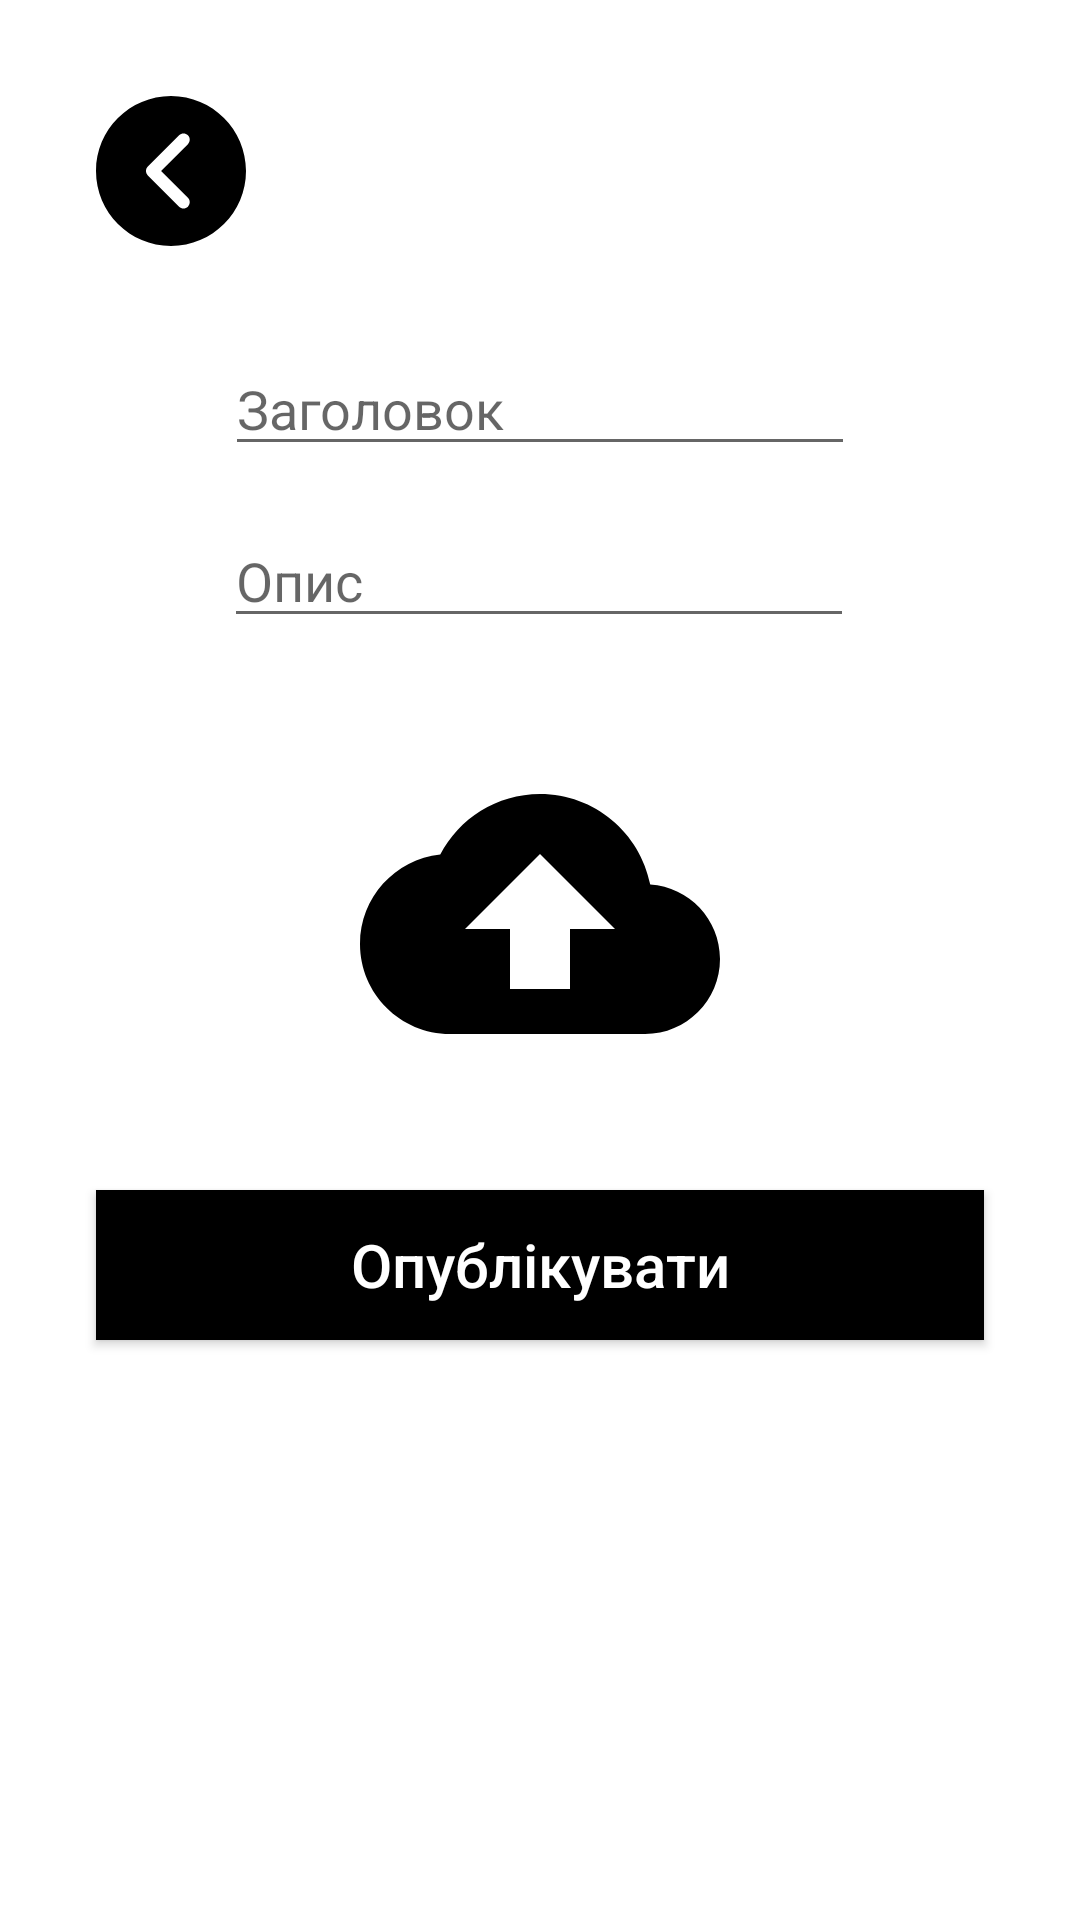

The Android layout XML behind this screen, and the referenced resources:
<!-- AndroidManifest.xml: application theme Theme.Constructmanager -->
<!-- res/layout/activity_photo_form.xml -->
<?xml version="1.0" encoding="utf-8"?>
<ScrollView
    xmlns:android="http://schemas.android.com/apk/res/android"
    xmlns:app="http://schemas.android.com/apk/res-auto"
    xmlns:tools="http://schemas.android.com/tools"
    android:layout_width="match_parent"
    android:layout_height="match_parent">

    <androidx.constraintlayout.widget.ConstraintLayout
        android:layout_width="match_parent"
        android:layout_height="wrap_content"
        tools:context=".activities.forms.PhotoFormActivity">

        <ImageView
            android:id="@+id/photo_form_back_arrow"
            android:layout_width="50dp"
            android:layout_height="50dp"
            android:layout_marginStart="32dp"
            android:layout_marginLeft="32dp"
            android:layout_marginTop="32dp"
            app:layout_constraintStart_toStartOf="parent"
            app:layout_constraintTop_toTopOf="parent"
            app:srcCompat="@drawable/ic_left_arrow"
            tools:ignore="VectorDrawableCompat" />

        <ImageView
            android:id="@+id/photo_form_upload_button"
            android:layout_width="120dp"
            android:layout_height="120dp"
            android:layout_marginTop="32dp"
            app:layout_constraintEnd_toEndOf="parent"
            app:layout_constraintStart_toStartOf="parent"
            app:layout_constraintTop_toBottomOf="@+id/photo_form_desc"
            app:srcCompat="@drawable/ic_upload"
            tools:ignore="VectorDrawableCompat" />

        <EditText
            android:id="@+id/photo_form_title"
            android:layout_width="wrap_content"
            android:layout_height="wrap_content"
            android:layout_marginTop="32dp"
            android:ems="10"
            android:hint="@string/title"
            android:inputType="text"
            app:layout_constraintEnd_toEndOf="parent"
            app:layout_constraintStart_toStartOf="parent"
            app:layout_constraintTop_toBottomOf="@+id/photo_form_back_arrow" />

        <EditText
            android:id="@+id/photo_form_desc"
            android:layout_width="wrap_content"
            android:layout_height="wrap_content"
            android:layout_marginTop="16dp"
            android:ems="10"
            android:inputType="text"
            android:hint="@string/desc"
            app:layout_constraintEnd_toEndOf="parent"
            app:layout_constraintHorizontal_bias="0.497"
            app:layout_constraintStart_toStartOf="parent"
            app:layout_constraintTop_toBottomOf="@+id/photo_form_title" />

        <Button
            android:id="@+id/photo_form_add_button"
            android:layout_width="match_parent"
            android:layout_height="50dp"
            android:layout_marginStart="32dp"
            android:layout_marginLeft="32dp"
            android:layout_marginTop="32dp"
            android:layout_marginEnd="32dp"
            android:layout_marginRight="32dp"
            android:layout_marginBottom="32dp"
            android:background="@color/colorPrimary"
            android:text="Опублікувати"
            android:textAllCaps="false"
            android:textColor="@color/colorAccent"
            android:textSize="20sp"
            app:layout_constraintBottom_toBottomOf="parent"
            app:layout_constraintEnd_toEndOf="parent"
            app:layout_constraintStart_toStartOf="parent"
            app:layout_constraintTop_toBottomOf="@+id/photo_form_upload_button" />

    </androidx.constraintlayout.widget.ConstraintLayout>

</ScrollView>
<!-- resources referenced by this layout -->
<resources>
  <color name="colorAccent">#FFFFFF</color>
  <color name="colorPrimary">#000</color>
  <!-- drawable ic_left_arrow (drawable) -->
  <vector xmlns:android="http://schemas.android.com/apk/res/android"
      android:width="512dp"
      android:height="512dp"
      android:viewportWidth="512"
      android:viewportHeight="512">
      <path
          android:fillColor="@color/colorPrimary"
          android:pathData="M256,0C114.837,0 0,114.837 0,256s114.837,256 256,256s256,-114.837 256,-256S397.163,0 256,0zM313.749,347.584c8.341,8.341 8.341,21.824 0,30.165c-4.16,4.16 -9.621,6.251 -15.083,6.251c-5.461,0 -10.923,-2.091 -15.083,-6.251L176.917,271.083c-8.341,-8.341 -8.341,-21.824 0,-30.165l106.667,-106.667c8.341,-8.341 21.824,-8.341 30.165,0s8.341,21.824 0,30.165L222.165,256L313.749,347.584z"/>
  </vector>
  <!-- drawable ic_upload (drawable) -->
  <vector android:height="50dp"
      android:viewportHeight="24" android:viewportWidth="24"
      android:width="50dp" xmlns:android="http://schemas.android.com/apk/res/android">
      <path android:fillColor="@color/colorPrimary" android:pathData="M19.35,10.04C18.67,6.59 15.64,4 12,4 9.11,4 6.6,5.64 5.35,8.04 2.34,8.36 0,10.91 0,14c0,3.31 2.69,6 6,6h13c2.76,0 5,-2.24 5,-5 0,-2.64 -2.05,-4.78 -4.65,-4.96zM14,13v4h-4v-4H7l5,-5 5,5h-3z"/>
  </vector>
  <string name="desc">Опис</string>
  <string name="title">Заголовок</string>
  <style name="Theme.Constructmanager" parent="Theme.MaterialComponents.DayNight.DarkActionBar">
          
          <item name="colorPrimary">@color/colorPrimary</item>
          <item name="colorPrimaryVariant">@color/grey</item>
          <item name="colorOnPrimary">@color/colorAccent</item>
          
          <item name="colorSecondary">@color/colorAccent</item>
          <item name="colorSecondaryVariant">@color/grey</item>
          <item name="colorOnSecondary">@color/colorPrimary</item>
          
          <item name="android:statusBarColor" tools:targetApi="l">?attr/colorPrimaryVariant</item>
          
      </style>
  <color name="grey">#808080</color>
</resources>
